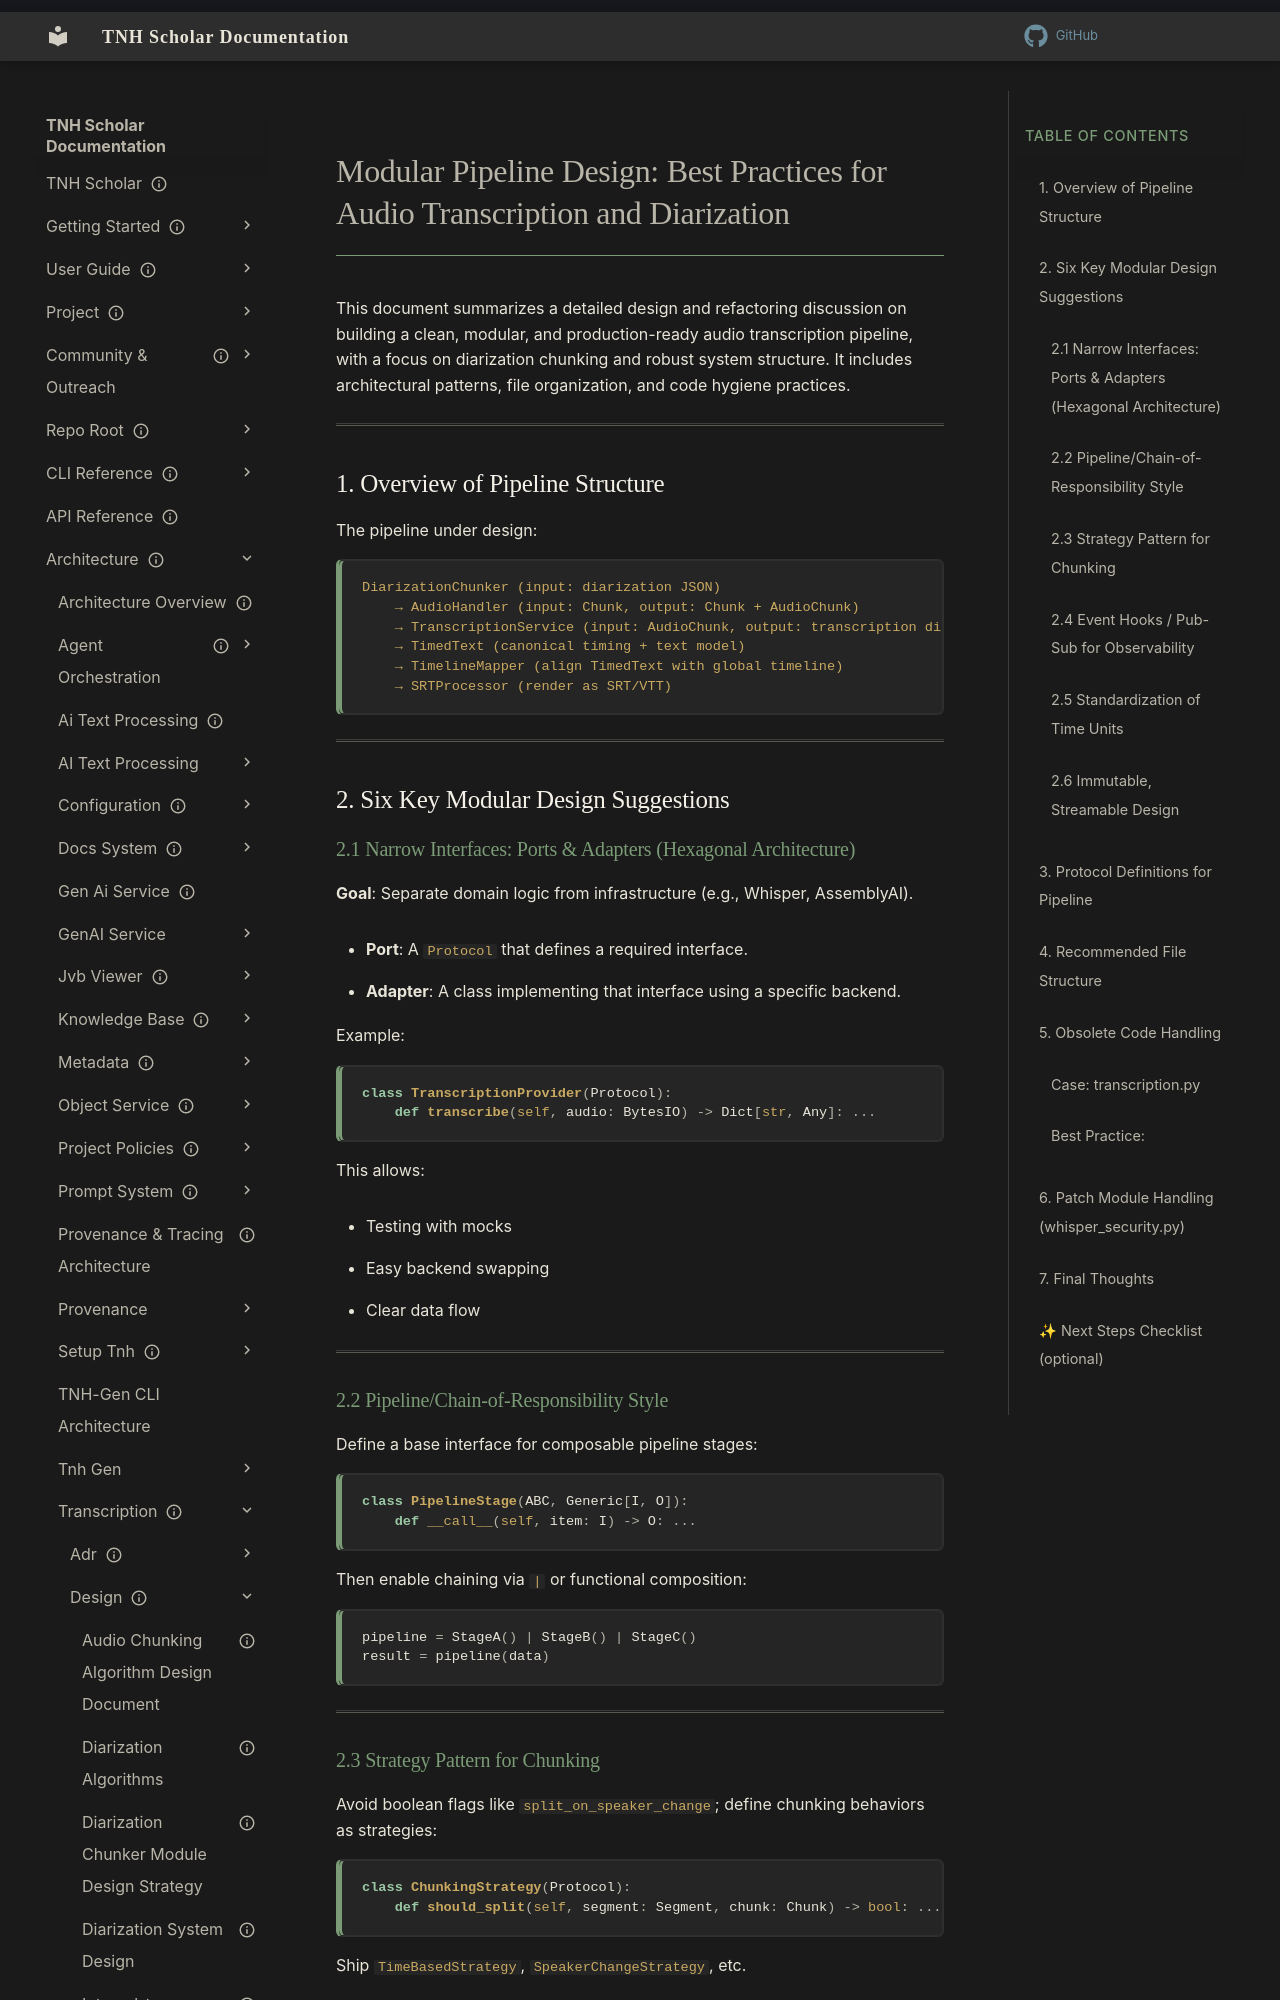

repository: aaronksolomon/tnh-scholar · page: architecture/transcription/design/modular-pipeline-best-practices/index.html · generator: mkdocs

---
title: "Modular Pipeline Design: Best Practices for Audio Transcription and Diarization"
description: "This document summarizes a detailed design and refactoring discussion on building a clean, modular, and production-ready audio transcription pipeline, with a focus on diarization chunking and robust system structure. It includes architectural patterns, file organization, and code hygiene practices."
owner: ""
author: ""
status: current
created: "2025-06-10"
---
# Modular Pipeline Design: Best Practices for Audio Transcription and Diarization

This document summarizes a detailed design and refactoring discussion on building a clean, modular, and production-ready audio transcription pipeline, with a focus on diarization chunking and robust system structure. It includes architectural patterns, file organization, and code hygiene practices.

---

## 1. Overview of Pipeline Structure

The pipeline under design:

```
DiarizationChunker (input: diarization JSON)
    → AudioHandler (input: Chunk, output: Chunk + AudioChunk)
    → TranscriptionService (input: AudioChunk, output: transcription dict)
    → TimedText (canonical timing + text model)
    → TimelineMapper (align TimedText with global timeline)
    → SRTProcessor (render as SRT/VTT)
```

---

## 2. Six Key Modular Design Suggestions

### 2.1 Narrow Interfaces: Ports & Adapters (Hexagonal Architecture)

**Goal**: Separate domain logic from infrastructure (e.g., Whisper, AssemblyAI).

* **Port**: A `Protocol` that defines a required interface.
* **Adapter**: A class implementing that interface using a specific backend.

Example:

```python
class TranscriptionProvider(Protocol):
    def transcribe(self, audio: BytesIO) -> Dict[str, Any]: ...
```

This allows:

* Testing with mocks
* Easy backend swapping
* Clear data flow

---
